Dataset: images (GitHub, Samouil16/Speech_Pathology_Classification). Classes: high, low, medium, very low.

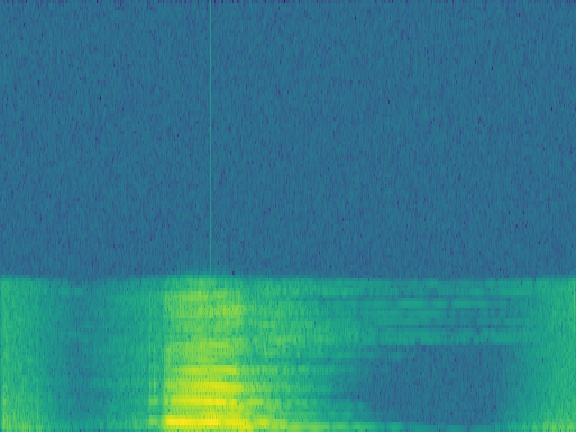
Label: very low

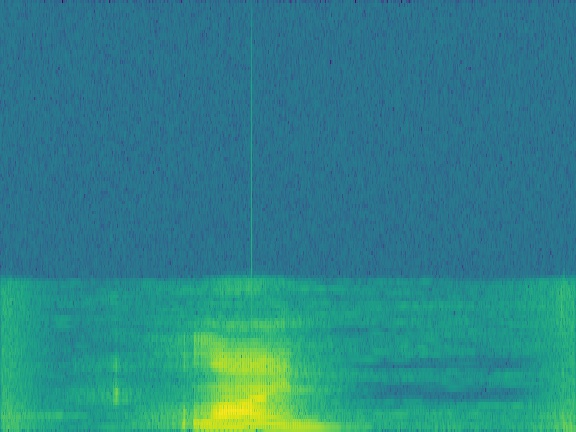
Label: high

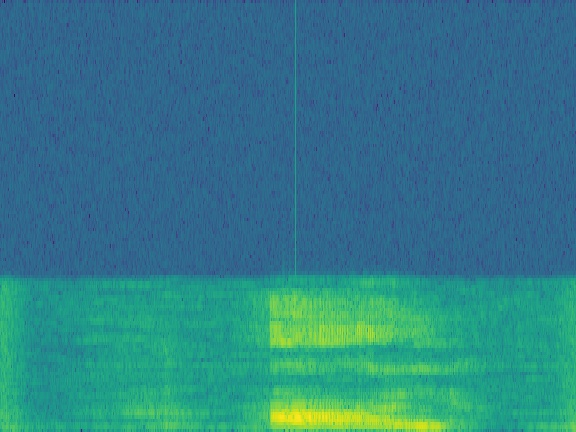
Label: low

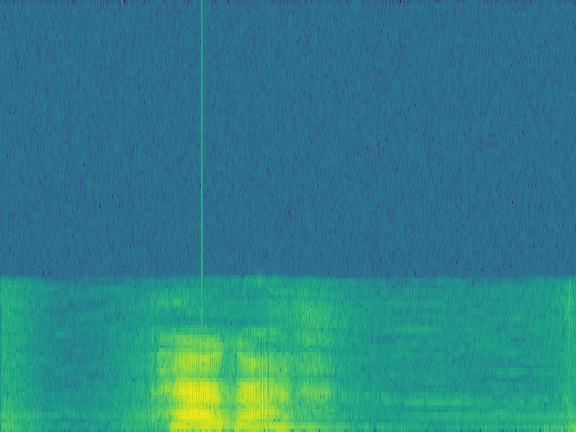
Label: high

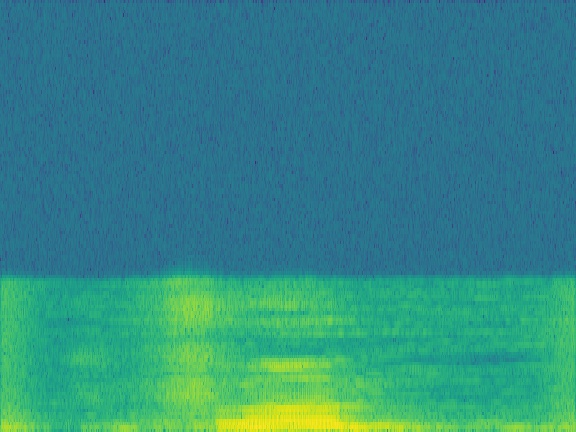
Label: medium

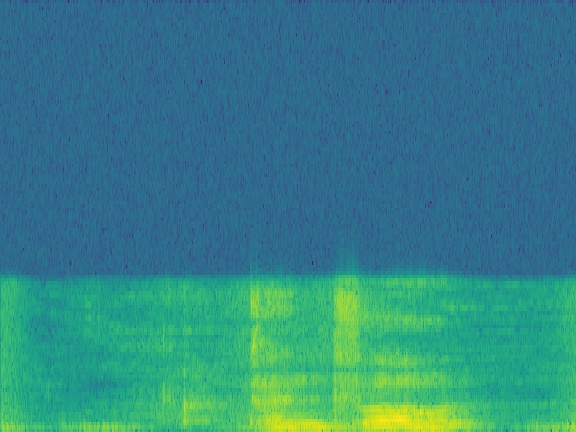
Label: medium
